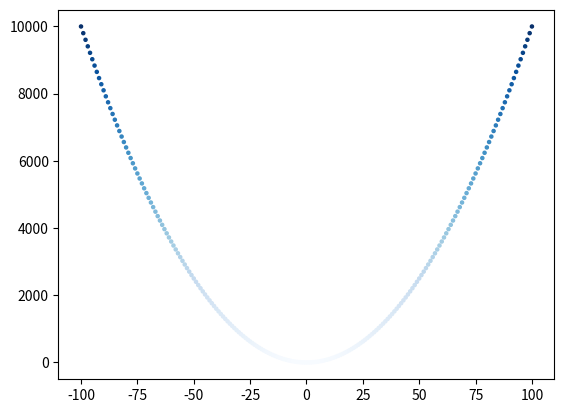

Write the Python code that produced this figure.
# -*- coding: utf-8 -*-
# @Author       : tongyuze
# @Date & Time  : 2019/4/1 21:29
# @FileName     : squares.py
# @Software     : PyCharm
# --------------
import matplotlib.pyplot as plt

x_value = list(range(-100, 101))
y_value = [x**2 for x in x_value]
# cc = [[0, 0, 0.8]]
plt.scatter(x_value, y_value, c=y_value, cmap=plt.cm.Blues, s=5)
plt.show()
